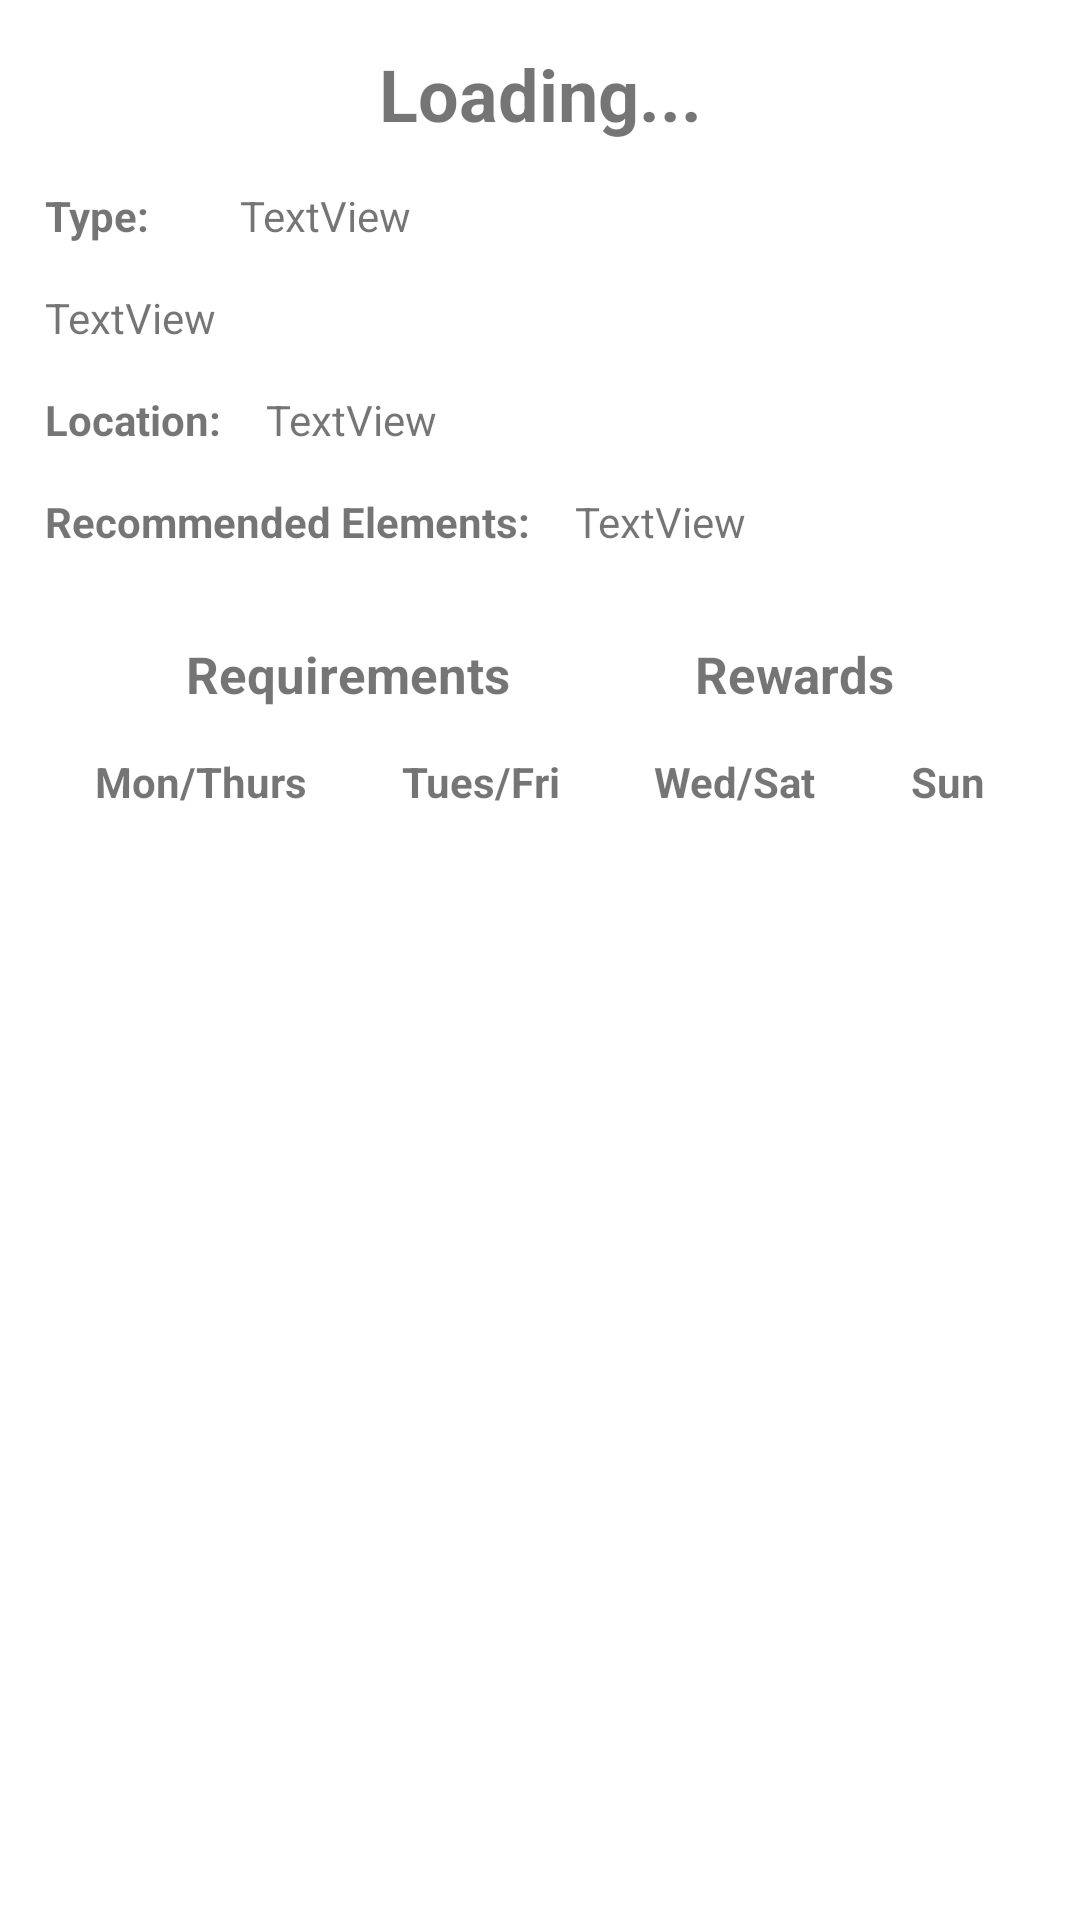

Here is an Android app screen rendered from its layout file. Give the layout XML and the strings, colors and styles it references.
<!-- AndroidManifest.xml: application theme Theme.PublicApiProject -->
<!-- res/layout/activity_domain_detail.xml -->
<?xml version="1.0" encoding="utf-8"?>
<androidx.constraintlayout.widget.ConstraintLayout xmlns:android="http://schemas.android.com/apk/res/android"
    xmlns:app="http://schemas.android.com/apk/res-auto"
    xmlns:tools="http://schemas.android.com/tools"
    android:layout_width="match_parent"
    android:layout_height="match_parent"
    tools:context=".DomainDetailActivity">

    <TextView
        android:id="@+id/textView_domainDetail_name"
        android:layout_width="0dp"
        android:layout_height="wrap_content"
        android:layout_marginStart="15dp"
        android:layout_marginTop="15dp"
        android:layout_marginEnd="15dp"
        android:text="Loading..."
        android:textAlignment="center"
        android:textSize="24sp"
        android:textStyle="bold"
        app:layout_constraintEnd_toEndOf="parent"
        app:layout_constraintHorizontal_bias="0.5"
        app:layout_constraintStart_toStartOf="parent"
        app:layout_constraintTop_toTopOf="parent" />

    <TextView
        android:id="@+id/textView_domainDetail_description"
        android:layout_width="0dp"
        android:layout_height="wrap_content"
        android:layout_marginTop="15dp"
        android:text="TextView"
        app:layout_constraintEnd_toEndOf="@+id/textView_domainDetail_name"
        app:layout_constraintStart_toStartOf="@+id/textView_domainDetail_typeLabel"
        app:layout_constraintTop_toBottomOf="@+id/textView_domainDetail_type" />

    <TextView
        android:id="@+id/textView_domainDetail_type"
        android:layout_width="wrap_content"
        android:layout_height="wrap_content"
        android:layout_marginStart="30dp"
        android:text="TextView"
        app:layout_constraintStart_toEndOf="@+id/textView_domainDetail_typeLabel"
        app:layout_constraintTop_toTopOf="@+id/textView_domainDetail_typeLabel" />

    <TextView
        android:id="@+id/textView_domainDetail_location"
        android:layout_width="0dp"
        android:layout_height="wrap_content"
        android:layout_marginStart="15dp"
        android:text="TextView"
        app:layout_constraintEnd_toEndOf="@+id/textView_domainDetail_description"
        app:layout_constraintStart_toEndOf="@+id/textView_domainDetail_locationLabel"
        app:layout_constraintTop_toTopOf="@+id/textView_domainDetail_locationLabel" />

    <TextView
        android:id="@+id/textView_domainDetail_requirementsLabel"
        android:layout_width="wrap_content"
        android:layout_height="wrap_content"
        android:layout_marginTop="30dp"
        android:text="Requirements"
        android:textSize="17sp"
        android:textStyle="bold"
        app:layout_constraintEnd_toStartOf="@+id/textView_domainDetail_rewardsLabel"
        app:layout_constraintHorizontal_bias="0.5"
        app:layout_constraintStart_toStartOf="parent"
        app:layout_constraintTop_toBottomOf="@+id/textView_domainDetail_recommendedElements" />

    <TextView
        android:id="@+id/textView_domainDetail_typeLabel"
        android:layout_width="wrap_content"
        android:layout_height="wrap_content"
        android:layout_marginTop="15dp"
        android:text="Type:"
        android:textStyle="bold"
        app:layout_constraintStart_toStartOf="@+id/textView_domainDetail_name"
        app:layout_constraintTop_toBottomOf="@+id/textView_domainDetail_name" />

    <TextView
        android:id="@+id/textView_domainDetail_locationLabel"
        android:layout_width="wrap_content"
        android:layout_height="wrap_content"
        android:layout_marginTop="15dp"
        android:text="Location:"
        android:textStyle="bold"
        app:layout_constraintStart_toStartOf="@+id/textView_domainDetail_description"
        app:layout_constraintTop_toBottomOf="@+id/textView_domainDetail_description" />

    <TextView
        android:id="@+id/textView_domainDetail_recommendedElementsLabel"
        android:layout_width="wrap_content"
        android:layout_height="wrap_content"
        android:layout_marginTop="15dp"
        android:text="Recommended Elements:"
        android:textStyle="bold"
        app:layout_constraintStart_toStartOf="@+id/textView_domainDetail_locationLabel"
        app:layout_constraintTop_toBottomOf="@+id/textView_domainDetail_location" />

    <TextView
        android:id="@+id/textView_domainDetail_rewardsLabel"
        android:layout_width="wrap_content"
        android:layout_height="wrap_content"
        android:text="Rewards"
        android:textSize="17sp"
        android:textStyle="bold"
        app:layout_constraintEnd_toEndOf="parent"
        app:layout_constraintHorizontal_bias="0.5"
        app:layout_constraintStart_toEndOf="@+id/textView_domainDetail_requirementsLabel"
        app:layout_constraintTop_toTopOf="@+id/textView_domainDetail_requirementsLabel" />

    <androidx.recyclerview.widget.RecyclerView
        android:id="@+id/recyclerView_domainDetail"
        android:layout_width="0dp"
        android:layout_height="0dp"
        android:layout_marginTop="35dp"
        app:layout_constraintBottom_toBottomOf="parent"
        app:layout_constraintEnd_toEndOf="parent"
        app:layout_constraintHorizontal_bias="0.0"
        app:layout_constraintStart_toStartOf="parent"
        app:layout_constraintTop_toBottomOf="@+id/textView_domainDetail_requirementsLabel" />

    <TextView
        android:id="@+id/textView_domainDetail_recommendedElements"
        android:layout_width="0dp"
        android:layout_height="wrap_content"
        android:layout_marginStart="15dp"
        android:text="TextView"
        app:layout_constraintEnd_toEndOf="@+id/textView_domainDetail_location"
        app:layout_constraintStart_toEndOf="@+id/textView_domainDetail_recommendedElementsLabel"
        app:layout_constraintTop_toTopOf="@+id/textView_domainDetail_recommendedElementsLabel" />

    <TextView
        android:id="@+id/textView_domainDetail_monThurs"
        android:layout_width="wrap_content"
        android:layout_height="wrap_content"
        android:layout_marginTop="15dp"
        android:text="Mon/Thurs"
        android:textStyle="bold"
        app:layout_constraintEnd_toStartOf="@+id/textView_domainDetail_tuesFri"
        app:layout_constraintHorizontal_bias="0.5"
        app:layout_constraintStart_toStartOf="parent"
        app:layout_constraintTop_toBottomOf="@+id/textView_domainDetail_requirementsLabel" />

    <TextView
        android:id="@+id/textView_domainDetail_tuesFri"
        android:layout_width="wrap_content"
        android:layout_height="wrap_content"
        android:text="Tues/Fri"
        android:textStyle="bold"
        app:layout_constraintEnd_toStartOf="@+id/textView_domainDetail_wedSat"
        app:layout_constraintHorizontal_bias="0.5"
        app:layout_constraintStart_toEndOf="@+id/textView_domainDetail_monThurs"
        app:layout_constraintTop_toTopOf="@+id/textView_domainDetail_monThurs" />

    <TextView
        android:id="@+id/textView_domainDetail_wedSat"
        android:layout_width="wrap_content"
        android:layout_height="wrap_content"
        android:text="Wed/Sat"
        android:textStyle="bold"
        app:layout_constraintEnd_toStartOf="@+id/textView_domainDetail_sun"
        app:layout_constraintHorizontal_bias="0.5"
        app:layout_constraintStart_toEndOf="@+id/textView_domainDetail_tuesFri"
        app:layout_constraintTop_toTopOf="@+id/textView_domainDetail_tuesFri" />

    <TextView
        android:id="@+id/textView_domainDetail_sun"
        android:layout_width="wrap_content"
        android:layout_height="wrap_content"
        android:text="Sun"
        android:textStyle="bold"
        app:layout_constraintEnd_toEndOf="parent"
        app:layout_constraintHorizontal_bias="0.5"
        app:layout_constraintStart_toEndOf="@+id/textView_domainDetail_wedSat"
        app:layout_constraintTop_toTopOf="@+id/textView_domainDetail_wedSat" />

    <androidx.constraintlayout.widget.Group
        android:id="@+id/group_domainDetail_days"
        android:layout_width="0dp"
        android:layout_height="wrap_content"
        android:layout_marginTop="15dp"
        app:constraint_referenced_ids="textView_domainDetail_tuesFri,textView_domainDetail_sun,textView_domainDetail_wedSat,textView_domainDetail_monThurs"
        app:layout_constraintEnd_toEndOf="parent"
        app:layout_constraintStart_toStartOf="parent"
        app:layout_constraintTop_toBottomOf="@+id/textView_domainDetail_requirementsLabel" />

</androidx.constraintlayout.widget.ConstraintLayout>
<!-- resources referenced by this layout -->
<resources>
  <style name="Theme.PublicApiProject" parent="Theme.MaterialComponents.DayNight.DarkActionBar">
          
          <item name="colorPrimary">@color/purple_500</item>
          <item name="colorPrimaryVariant">@color/purple_700</item>
          <item name="colorOnPrimary">@color/white</item>
          
          <item name="colorSecondary">@color/teal_200</item>
          <item name="colorSecondaryVariant">@color/teal_700</item>
          <item name="colorOnSecondary">@color/black</item>
          
          <item name="android:statusBarColor" tools:targetApi="l">?attr/colorPrimaryVariant</item>
          
      </style>
  <!-- not gathered from this repository: default colours our renderer supplied (Android Studio template values) -->
  <color name="purple_500">#FF6200EE</color>
  <color name="purple_700">#FF3700B3</color>
  <color name="teal_200">#FF03DAC5</color>
  <color name="teal_700">#FF018786</color>
  <color name="black">#FF000000</color>
  <color name="white">#FFFFFFFF</color>
</resources>
